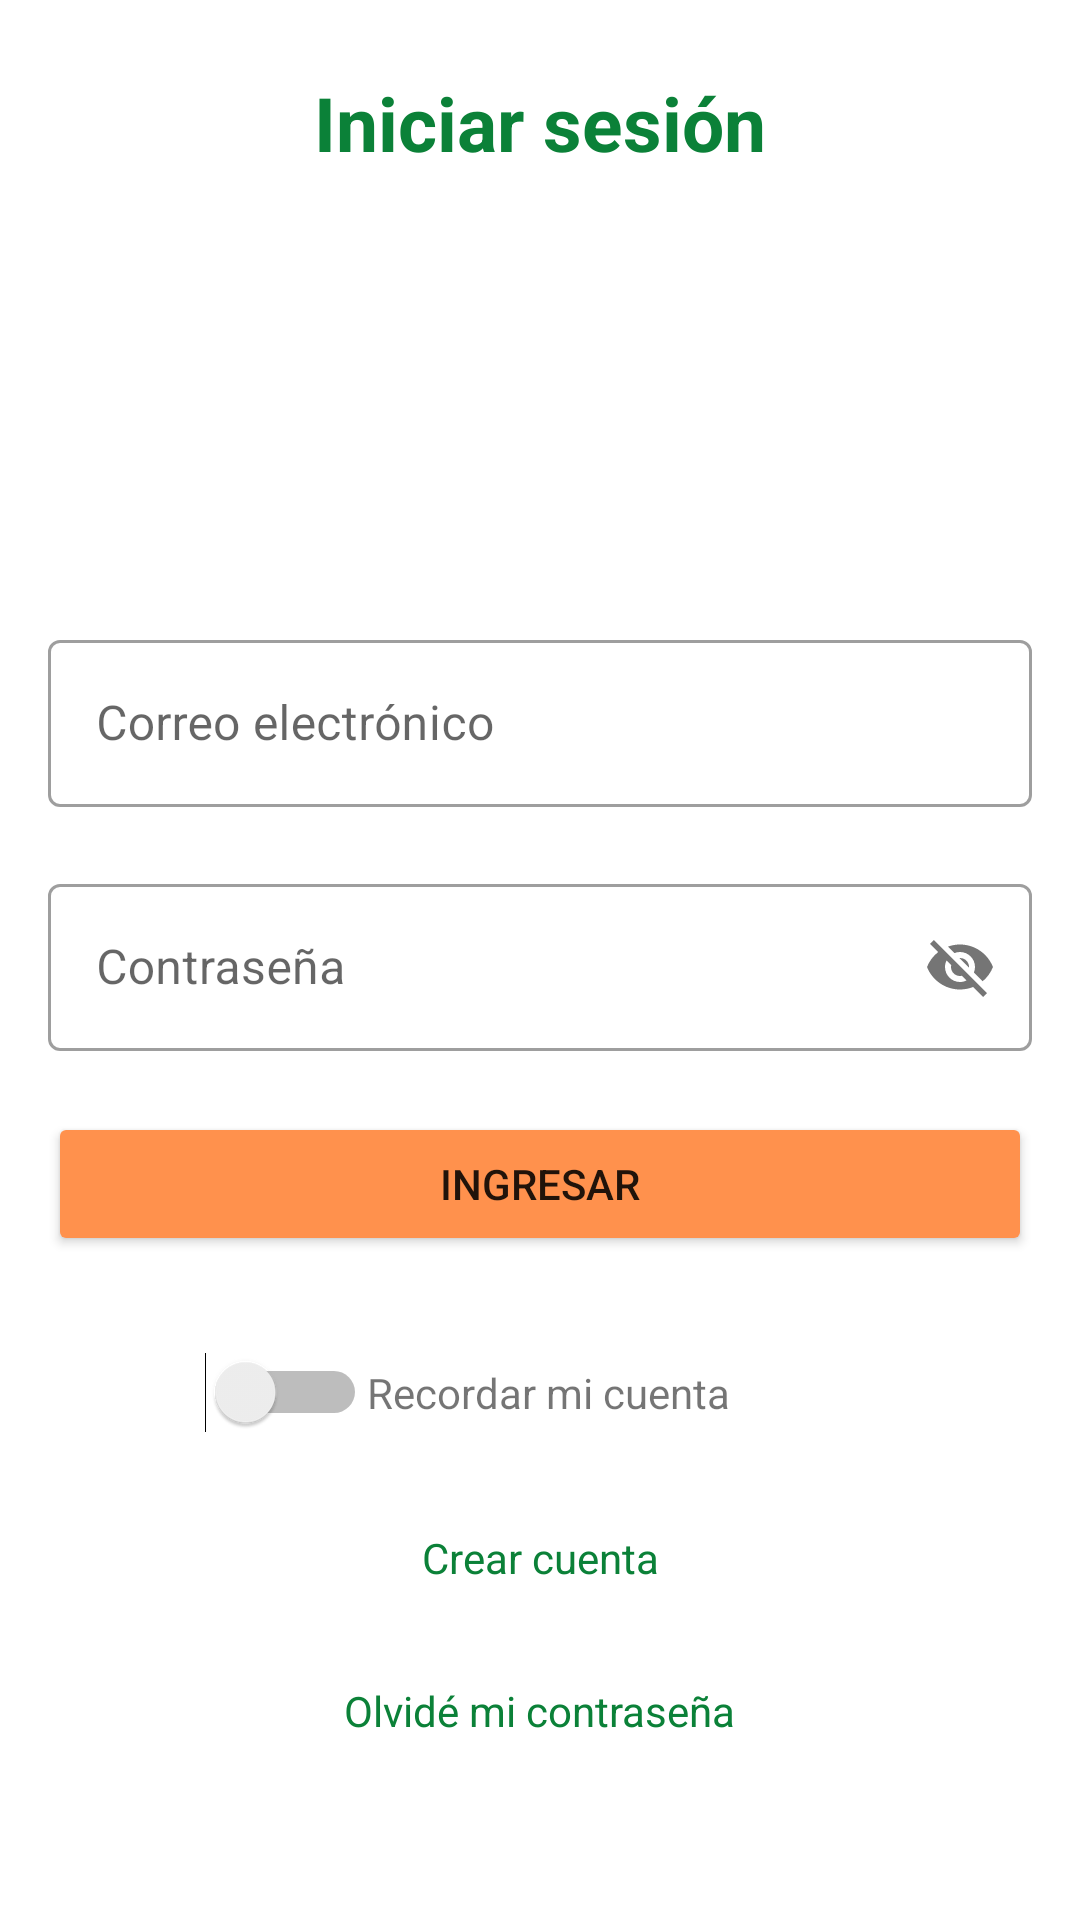

Reconstruct the res/layout file that produces this screen, plus the resources it refers to.
<!-- AndroidManifest.xml: application theme MyTheme -->
<!-- res/layout/fragment_login.xml -->
<?xml version="1.0" encoding="utf-8"?>
<androidx.constraintlayout.widget.ConstraintLayout xmlns:android="http://schemas.android.com/apk/res/android"
    xmlns:app="http://schemas.android.com/apk/res-auto"
    xmlns:tools="http://schemas.android.com/tools"
    android:layout_width="match_parent"
    android:layout_height="match_parent"
    tools:context=".presentation.login.LoginFragment">


    <TextView
        android:id="@+id/textView"
        android:layout_width="wrap_content"
        android:layout_height="wrap_content"
        android:layout_marginTop="24dp"
        android:text="@string/fragment_login_header"
        android:textColor="@color/secundary"
        android:textSize="25sp"
        android:textStyle="bold"
        app:layout_constraintEnd_toEndOf="parent"
        app:layout_constraintHorizontal_bias="0.5"
        app:layout_constraintStart_toStartOf="parent"
        app:layout_constraintTop_toTopOf="parent" />

    <ImageView
        android:id="@+id/imageView3"
        android:layout_width="wrap_content"
        android:layout_height="wrap_content"
        android:layout_marginTop="16dp"
        android:src="@drawable/header_login"
        app:layout_constraintBottom_toTopOf="@+id/guideline"
        app:layout_constraintEnd_toEndOf="parent"
        app:layout_constraintStart_toStartOf="parent"
        app:layout_constraintTop_toBottomOf="@+id/textView" />

    

    <com.google.android.material.textfield.TextInputLayout
        android:id="@+id/tilEmail"
        style="@style/Widget.MaterialComponents.TextInputLayout.OutlinedBox"
        android:layout_width="match_parent"
        android:layout_height="wrap_content"
        android:layout_marginHorizontal="16dp"
        android:layout_marginTop="16dp"
        app:errorEnabled="true"
        app:layout_constraintEnd_toEndOf="parent"
        app:layout_constraintHorizontal_bias="0.5"
        app:layout_constraintStart_toStartOf="parent"
        app:layout_constraintTop_toTopOf="@+id/guideline">

        <com.google.android.material.textfield.TextInputEditText
            android:id="@+id/edtEmail"
            android:layout_width="match_parent"
            android:layout_height="wrap_content"
            android:hint="@string/fragment_login_helper_email" />

    </com.google.android.material.textfield.TextInputLayout>

    <com.google.android.material.textfield.TextInputLayout
        android:id="@+id/tilPassword"
        style="@style/Widget.MaterialComponents.TextInputLayout.OutlinedBox"
        android:layout_width="match_parent"
        android:layout_height="wrap_content"
        android:layout_marginHorizontal="16dp"
        app:errorEnabled="true"
        app:layout_constraintEnd_toEndOf="parent"
        app:layout_constraintStart_toStartOf="parent"
        app:layout_constraintTop_toBottomOf="@+id/tilEmail"
        app:passwordToggleEnabled="true">

        <com.google.android.material.textfield.TextInputEditText
            android:id="@+id/edtPassword"
            android:layout_width="match_parent"
            android:layout_height="wrap_content"
            android:hint="@string/fragment_login_helper_password" />

    </com.google.android.material.textfield.TextInputLayout>

    <androidx.constraintlayout.widget.Guideline
        android:id="@+id/guideline"
        android:layout_width="wrap_content"
        android:layout_height="wrap_content"
        android:orientation="horizontal"
        app:layout_constraintGuide_percent="0.30" />

    <Button
        android:id="@+id/btnSignIn"
        android:layout_width="match_parent"
        android:layout_height="wrap_content"
        android:layout_marginHorizontal="16dp"
        android:backgroundTint="@color/main"
        android:text="Ingresar"
        app:cornerRadius="12dp"
        app:layout_constraintEnd_toEndOf="parent"
        app:layout_constraintStart_toStartOf="parent"
        app:layout_constraintTop_toBottomOf="@+id/tilPassword"
        app:strokeWidth="1dp"/>

    <Switch
        android:id="@+id/swRememberPassword"
        android:layout_width="wrap_content"
        android:layout_height="wrap_content"
        android:layout_marginTop="32dp"
        app:layout_constraintEnd_toStartOf="@+id/guideline2"
        app:layout_constraintTop_toBottomOf="@+id/btnSignIn"
        tools:ignore="UseSwitchCompatOrMaterialXml" />

    <TextView
        android:id="@+id/textView2"
        android:layout_width="wrap_content"
        android:layout_height="wrap_content"
        android:text="Recordar mi cuenta"
        app:layout_constraintBottom_toBottomOf="@+id/swRememberPassword"
        app:layout_constraintStart_toStartOf="@+id/guideline2"
        app:layout_constraintTop_toTopOf="@+id/swRememberPassword" />

    <androidx.constraintlayout.widget.Guideline
        android:id="@+id/guideline2"
        android:layout_width="wrap_content"
        android:layout_height="wrap_content"
        android:orientation="vertical"
        app:layout_constraintGuide_percent="0.34" />

    <TextView
        android:id="@+id/tvCreateAccount"
        android:layout_width="wrap_content"
        android:layout_height="wrap_content"
        android:layout_marginTop="32dp"
        android:text="Crear cuenta"
        android:textColor="@color/secundary"
        app:layout_constraintEnd_toEndOf="parent"
        app:layout_constraintStart_toStartOf="parent"
        app:layout_constraintTop_toBottomOf="@+id/swRememberPassword" />

    <TextView
        android:id="@+id/tvForgetPassword"
        android:layout_width="wrap_content"
        android:layout_height="wrap_content"
        android:layout_marginTop="32dp"
        android:text="Olvidé mi contraseña"
        android:textColor="@color/secundary"
        app:layout_constraintEnd_toEndOf="parent"
        app:layout_constraintStart_toStartOf="parent"
        app:layout_constraintTop_toBottomOf="@+id/tvCreateAccount" />


    <ProgressBar
        android:id="@+id/progressBar"
        android:layout_width="wrap_content"
        android:layout_height="wrap_content"
        android:visibility="gone"
        app:layout_constraintBottom_toBottomOf="parent"
        app:layout_constraintEnd_toEndOf="parent"
        app:layout_constraintStart_toStartOf="parent"
        app:layout_constraintTop_toTopOf="parent" />

</androidx.constraintlayout.widget.ConstraintLayout>
<!-- resources referenced by this layout -->
<resources>
  <color name="main">#FF914D</color>
  
      //External colors
  <color name="secundary">#0B8138</color>
  <string name="fragment_login_header">Iniciar sesión</string>
  <string name="fragment_login_helper_email">Correo electrónico</string>
  <string name="fragment_login_helper_password">Contraseña</string>
  <style name="MyTheme" parent="Theme.MaterialComponents.DayNight.NoActionBar">
          
          <item name="colorPrimary">@color/purple_500</item>
          <item name="colorPrimaryVariant">@color/purple_700</item>
          <item name="colorOnPrimary">@color/white</item>
          
          <item name="colorSecondary">@color/teal_200</item>
          <item name="colorSecondaryVariant">@color/teal_700</item>
          <item name="colorOnSecondary">@color/black</item>
          
          <item name="android:statusBarColor">@color/main</item>
          
          <item name="android:navigationBarColor">@color/main</item>
      </style>
  <color name="purple_500">#FF6200EE</color>
  <color name="purple_700">#FF3700B3</color>
  <color name="white">#FFFFFFFF</color>
  <color name="teal_200">#FF03DAC5</color>
  <color name="teal_700">#FF018786</color>
  <color name="black">#FF000000</color>
</resources>
